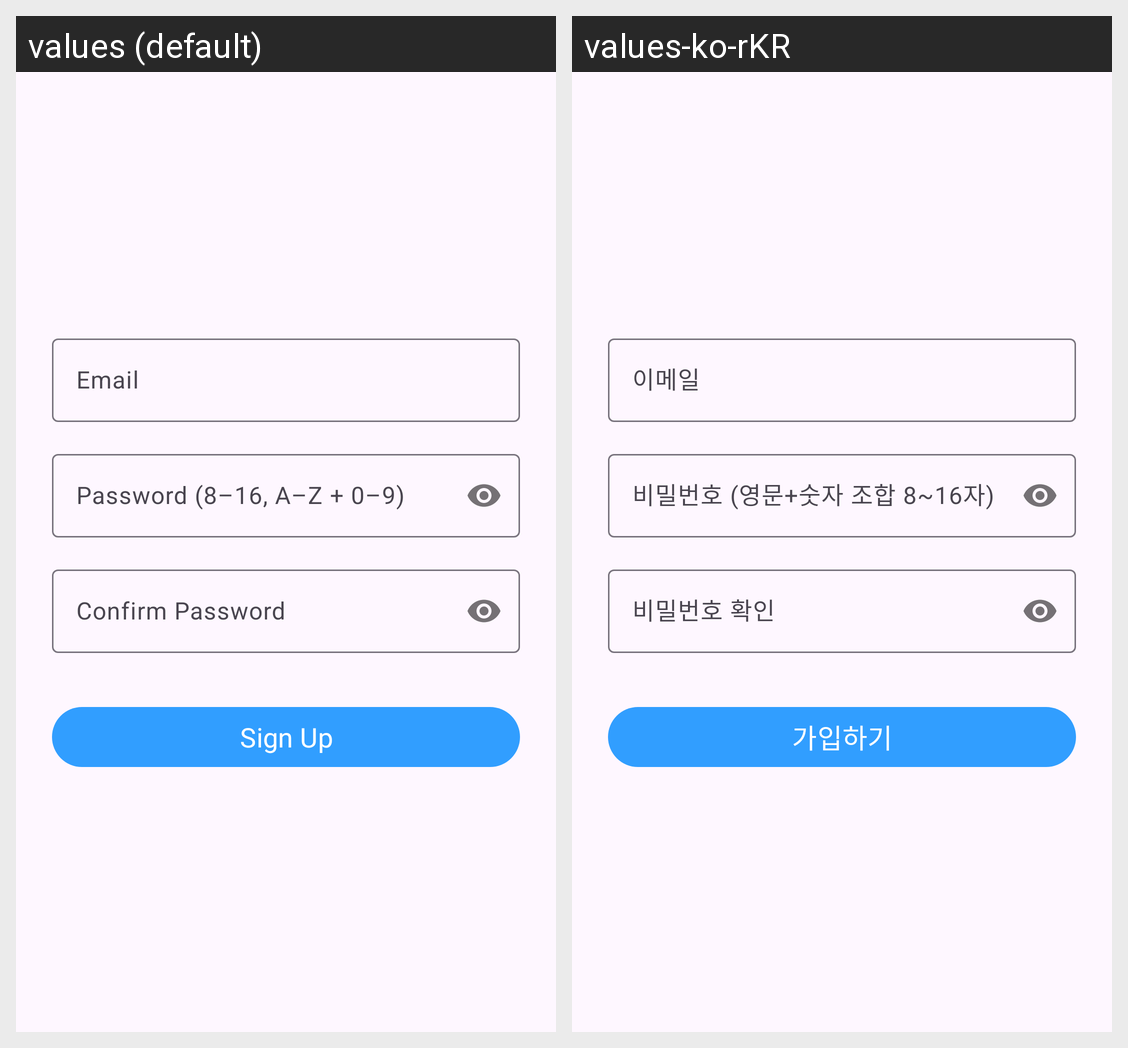

Locale-by-locale string values for the Android screen shown in this grid:
Android screen res/layout/fragment_sign_up.xml rendered under 2 locales, left to right: values (default), values-ko-rKR. Device: Nexus 5 (rendered at 1080×1920; each locale shown at half size, 540×960, under a caption strip naming it); theme Theme.MemoryNoteNew.
Strings drawn on this screen, with the default value and each locale's value (text and hints the layout hard-codes, and strings that could not be matched under every locale, appear in the picture but are not listed):

email
  values: Email
  values-ko-rKR: 이메일

password_hint
  values: Password (8–16, A–Z + 0–9)
  values-ko-rKR: 비밀번호 (영문+숫자 조합 8~16자)

confirm_password
  values: Confirm Password
  values-ko-rKR: 비밀번호 확인

sign_up_button
  values: Sign Up
  values-ko-rKR: 가입하기
